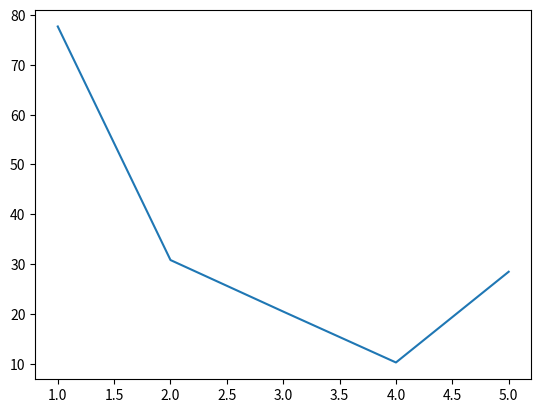

Generate this figure with matplotlib:
import matplotlib.pyplot as plt

def graficar():
    x = [1, 2, 3, 4, 5]
    y = [77.7, 30.8, 20.45, 10.23, 28.45]

    plt.plot(x, y)
    plt.show()

if __name__ == '__main__':
    graficar()